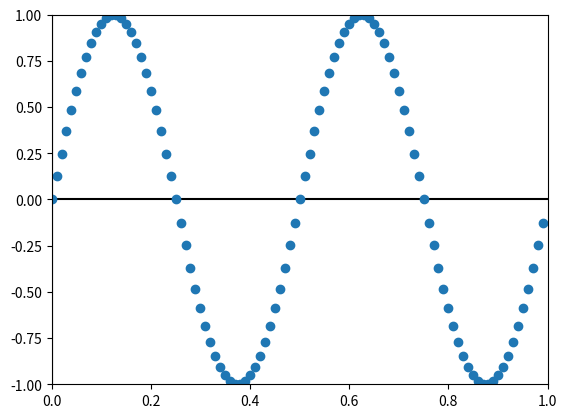

Write the Python code that produced this figure.
# -*- coding: utf-8 -*-
"""
Created on Mon Feb 19 13:02:31 2018

@author: p000495138
"""

from __future__ import print_function
import matplotlib.pyplot as plt
import numpy as np


class Cursor(object):
    def __init__(self, ax):
        self.ax = ax
        self.lx = ax.axhline(color='k')  # the horiz line
        self.ly = ax.axvline(color='k')  # the vert line

        # text location in axes coords
        self.txt = ax.text(0.7, 0.9, '', transform=ax.transAxes)

    def mouse_move(self, event):
        if not event.inaxes:
            return

        x, y = event.xdata, event.ydata
        # update the line positions
        self.lx.set_ydata(y)
        self.ly.set_xdata(x)

        self.txt.set_text('x=%1.2f, y=%1.2f' % (x, y))
        plt.draw()


class SnaptoCursor(object):
    """
    Like Cursor but the crosshair snaps to the nearest x,y point
    For simplicity, I'm assuming x is sorted
    """

    def __init__(self, ax, x, y):
        self.ax = ax
        self.lx = ax.axhline(color='k')  # the horiz line
        self.ly = ax.axvline(color='k')  # the vert line
        self.x = x
        self.y = y
        # text location in axes coords
        self.txt = ax.text(0.7, 0.9, '', transform=ax.transAxes)

    def mouse_move(self, event):

        if not event.inaxes:
            return

        x, y = event.xdata, event.ydata

        indx = min(np.searchsorted(self.x, [x])[0], len(self.x) - 1)
        x = self.x[indx]
        y = self.y[indx]
        # update the line positions
        self.lx.set_ydata(y)
        self.ly.set_xdata(x)

        self.txt.set_text('x=%1.2f, y=%1.2f' % (x, y))
        print('x=%1.2f, y=%1.2f' % (x, y))
        plt.draw()

t = np.arange(0.0, 1.0, 0.01)
s = np.sin(2 * 2 * np.pi * t)
fig, ax = plt.subplots()

# cursor = Cursor(ax)
cursor = SnaptoCursor(ax, t, s)
plt.connect('motion_notify_event', cursor.mouse_move)

ax.plot(t, s, 'o')
plt.axis([0, 1, -1, 1])
plt.show()